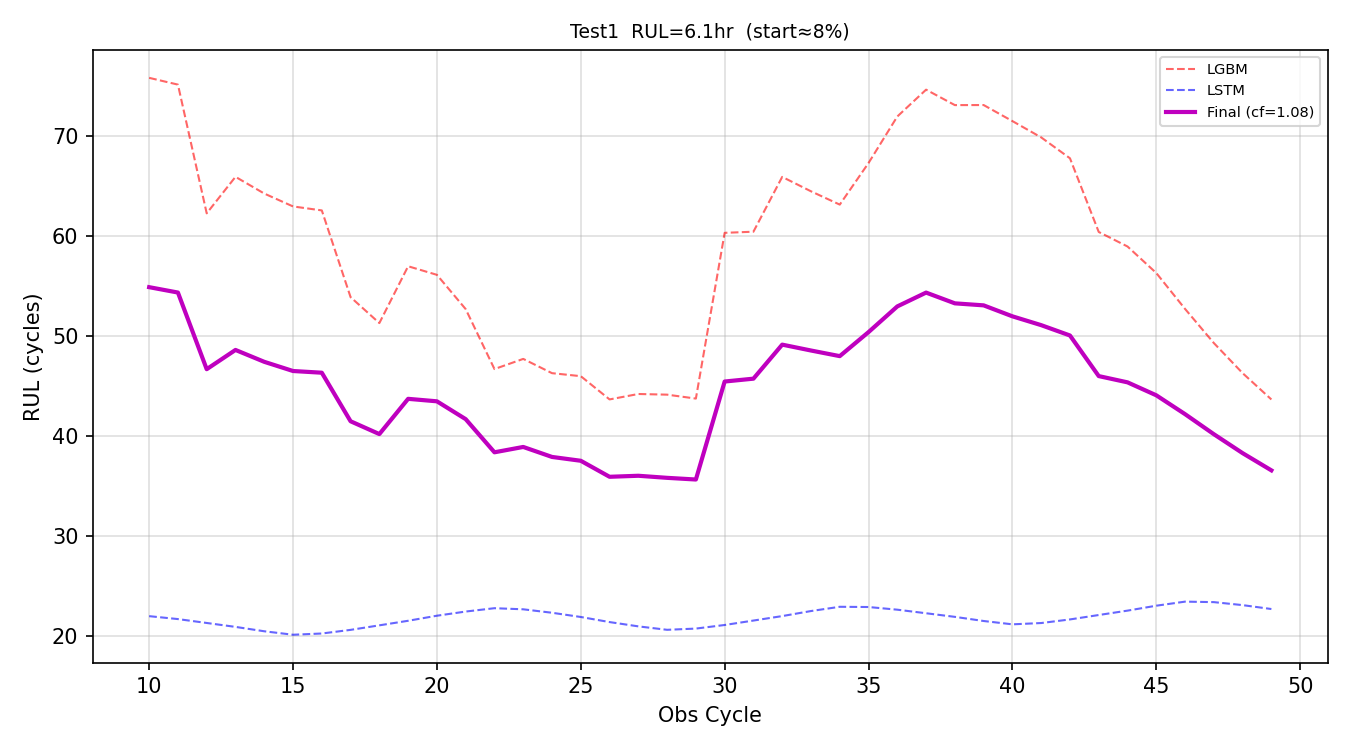

Data behind this chart, as committed beside it:
obs_cycle, preds_lgbm, preds_lstm, preds_final, rul_hours
10, 75.86, 21.98, 54.91, 9.151
11, 75.18, 21.69, 54.37, 9.062
12, 62.3, 21.3, 46.7, 7.783
13, 65.95, 20.9, 48.62, 8.104
14, 64.28, 20.47, 47.44, 7.906
15, 62.99, 20.12, 46.51, 7.752
16, 62.59, 20.24, 46.34, 7.724
17, 53.91, 20.61, 41.49, 6.914
18, 51.31, 21.06, 40.2, 6.7
19, 57, 21.52, 43.73, 7.288
20, 56.14, 22.02, 43.48, 7.247
21, 52.71, 22.44, 41.7, 6.949
22, 46.71, 22.78, 38.38, 6.397
23, 47.73, 22.66, 38.91, 6.486
24, 46.3, 22.32, 37.92, 6.319
25, 46, 21.9, 37.53, 6.255
26, 43.67, 21.39, 35.93, 5.988
27, 44.22, 20.96, 36.03, 6.005
28, 44.15, 20.61, 35.82, 5.97
29, 43.76, 20.74, 35.66, 5.943
30, 60.34, 21.09, 45.46, 7.577
31, 60.46, 21.54, 45.75, 7.625
32, 65.94, 21.99, 49.15, 8.192
33, 64.5, 22.49, 48.57, 8.095
34, 63.17, 22.92, 48, 8.001
35, 67.33, 22.89, 50.41, 8.402
36, 71.99, 22.63, 52.98, 8.83
37, 74.67, 22.27, 54.36, 9.061
38, 73.13, 21.91, 53.29, 8.881
39, 73.13, 21.49, 53.09, 8.848
40, 71.53, 21.16, 51.99, 8.665
41, 69.9, 21.29, 51.11, 8.518
42, 67.81, 21.65, 50.07, 8.345
43, 60.43, 22.09, 46.01, 7.668
44, 58.98, 22.53, 45.38, 7.563
45, 56.32, 23.03, 44.08, 7.347
46, 52.73, 23.43, 42.2, 7.033
47, 49.31, 23.38, 40.19, 6.699
48, 46.3, 23.08, 38.29, 6.382
49, 43.67, 22.69, 36.57, 6.095
